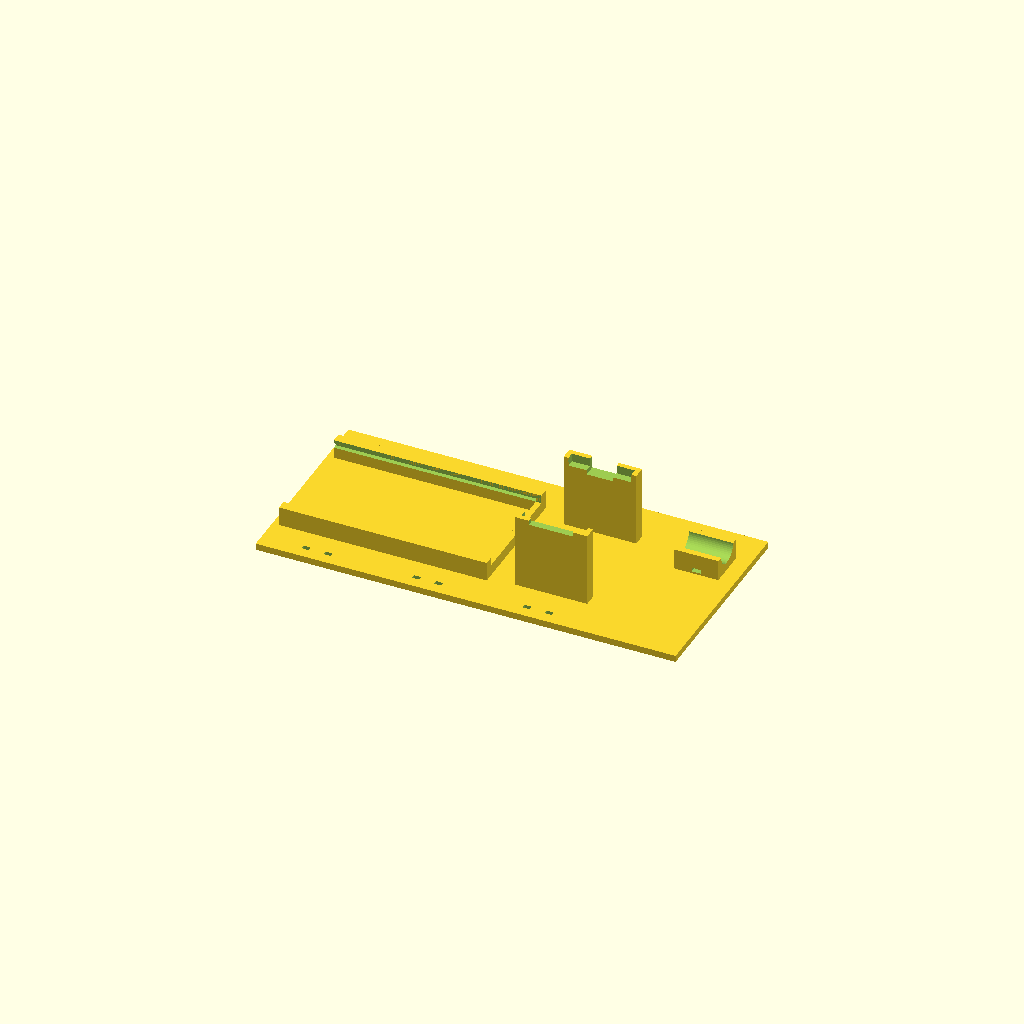
Cell 1: the model at its default parameters.
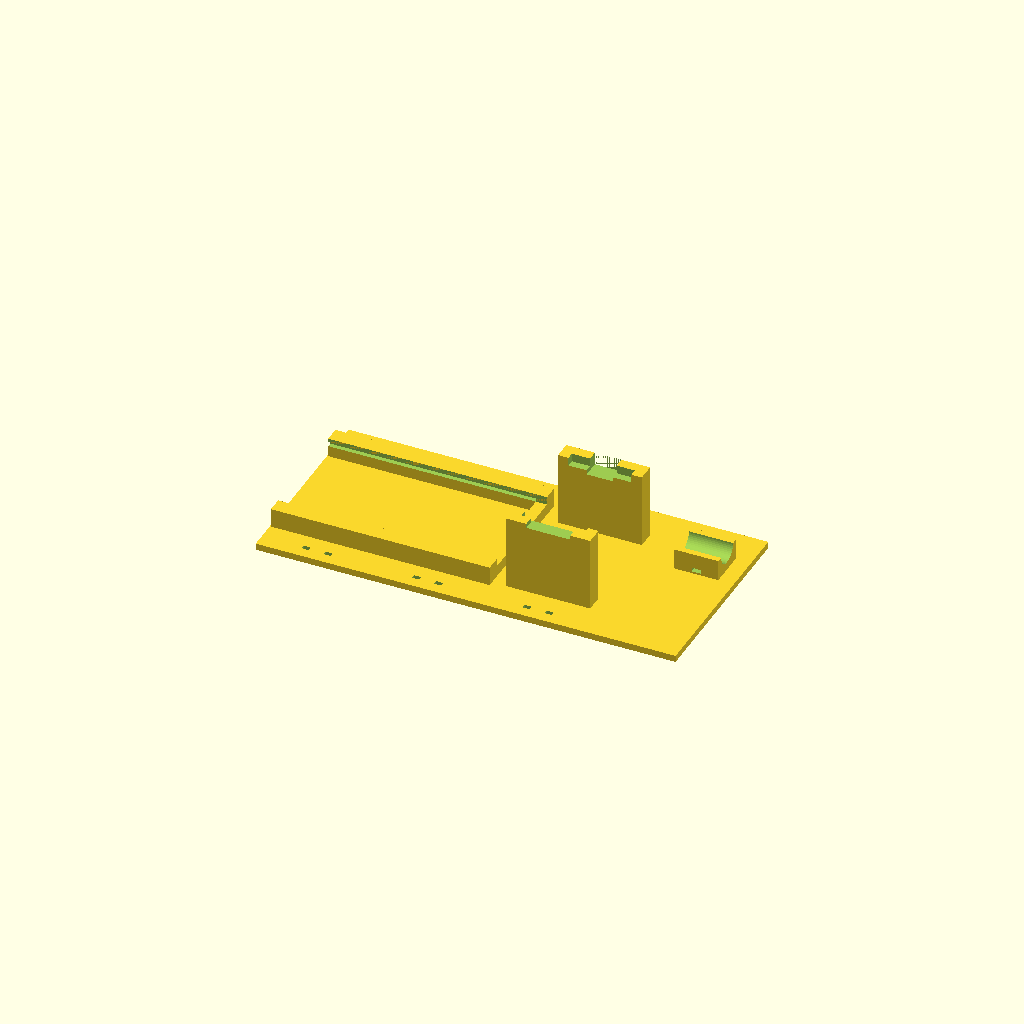
Cell 2 — wall set to 5, the other parameters unchanged.
One fixed orthographic camera (rotation 55°, 0°, 25°; colour scheme Cornfield) for every cell.
Source of the model, hardware/cad/electronics.scad:
// =====================================================================
// 전자부품 받침
//   ctrl_plate  제어판 (알약 스테이션 뒤, 탁자 위): 만능기판 + ESP32 + DC 잭을 한 판에
//   board_tray  작은 보드 받침 (ULN2003 ×4, MCP23017 → 알약 바닥판 / HX711 → 가루 바닥판, 바닥판에 붙어 있음)
// 나사 없음: 제어판은 한 판으로 출력, 작은 보드 받침은 바닥판과 한 덩어리.
// =====================================================================
include <config.scad>
include <lib.scad>

part = "ctrl";   // "ctrl" | "uln" | "mcp" | "hx" | "all"

wall   = 2.5;
lift   = 4;      // 보드 아랫면 높이 (납땜 자국 여유)
ledge  = 1.5;    // 보드 가장자리를 받치는 턱 폭

// ---- 알약 바닥판 위 배치 (알약 컵 기준) ----
uln_rel = [[62, 62], [-62, 62], [-62, -62], [62, -62]];   // pill_phi 45,135,225,315 모듈 아래
mcp_rel = [0, 62];
hx_rel  = [-55, 55];                                      // 가루 컵 기준

// 작은 보드 받침: 바닥판과 한 덩어리로 출력. 가장자리 턱 위에 보드, 짧은 두 변은 열려 있음(커넥터·핀).
// 보드는 케이블 타이 하나로 묶음: 받침 양옆 바닥판 구멍 → 바닥판 아랫면 홈 → 보드 위.
module board_tray(w, d, t) {
    ow = w + 2*clear; od = d + 2*clear;
    difference() {
        translate([-ow/2, -od/2 - wall, 0]) cube([ow, od + 2*wall, lift + t + 1.2]);
        translate([-ow/2 - 1, -od/2, lift]) cube([ow + 2, od, t + 5]);                          // 보드 자리
        translate([-ow/2 - 1, -od/2 + ledge, 1.5]) cube([ow + 2, od - 2*ledge, lift]);            // 납땜 자국 자리
    }
}
// 바닥판에서 파낼 것 (z=0 = 바닥판 윗면)
module board_tray_cut(w, d) {
    od = d + 2*clear;
    for (s = [-1, 1]) translate([-2.5, s * (od/2 + wall + 1.5) - 1.25, -base_t - 1]) cube([5, 2.5, base_t + 2]);
    translate([-2.5, -(od/2 + wall + 3), -base_t - 0.01]) cube([5, od + 2*wall + 6, 1.6]);
}

// ---- 제어판 ----
plate_t = 3;
pb_at   = [-45, 0];       // 제어판 기준
esp_at  = [30, 0];        // ESP32 는 세로로 (USB 가 +Y = 뒤쪽 가장자리)
dcj_at  = [78, 20];       // DC 잭은 +X 가장자리로 꽂음
groove_z = plate_t + 5;   // 만능기판 아랫면 높이
groove_d = 2;
esp_h   = 30;             // ESP32 아랫면 높이: 핀(약 8) + 점퍼 암 커넥터(14) + 굽힘 여유

module pb_holder() {       // 긴 두 변 홈에 밀어 넣음 (-X 쪽으로 넣고 +X 끝에서 멈춤)
    ow = pb_w + 2*wall; od = pb_d + 2*clear;
    difference() {
        union() for (s = [-1, 1]) translate([-ow/2, s > 0 ? od/2 - groove_d : -od/2 - wall, 0])
            cube([ow, wall + groove_d, groove_z + pb_t + 2*clear + 1.5]);
        translate([-ow/2 - 1, -od/2, groove_z]) cube([ow - wall + 1, od, pb_t + 2*clear]);
        translate([-ow/2 - 1, -od/2 + groove_d, groove_z]) cube([ow + 2, od - 2*groove_d, 20]);
    }
    translate([ow/2 - wall, -od/2 - wall, 0]) cube([wall, od + 2*wall, groove_z]);   // 끝 멈춤 (보드 아래까지만)
}

module esp_cradle() {      // 짧은 두 끝만 받침, 긴 두 변은 열림 → 점퍼를 먼저 꽂고 올려놓음
    L = esp_d; W = esp_w;  // 세로로 놓음: X 폭 = esp_d, Y 길이 = esp_w
    for (s = [-1, 1]) difference() {
        translate([-L/2 - wall, s > 0 ? W/2 - 3 : -W/2 - wall, 0]) cube([L + 2*wall, 3 + wall, esp_h + esp_t + 2]);
        translate([-L/2 - clear, -W/2 - clear, esp_h]) cube([L + 2*clear, W + 2*clear, 10]);
        if (s > 0) translate([-6, W/2 - 5, esp_h - 2]) cube([12, 10, 10]);    // USB 자리
        if (s < 0) translate([-10, -W/2 - esp_ant - 1, esp_h + esp_t]) cube([20, esp_ant + 2, 10]);   // 안테나 자리 (기판 윗면 위로 튀어나옴)
    }
}

module dcj_clamp() {
    difference() {
        union() {
            translate([-10, -(dcj_d/2 + 3), 0]) cube([20, dcj_d + 6, dcj_d/2 + 4]);
        }
        translate([-11, 0, dcj_d/2 + 4]) rotate([0, 90, 0]) cylinder(d = dcj_d + 2*clear, h = 22);
        translate([-2, -(dcj_d/2 + 4), 0.9]) cube([4, dcj_d + 8, 1.8]);   // 케이블 타이 홈
    }
}

module ctrl_plate() {
    difference() {
        translate([-ctrl_size[0]/2, -ctrl_size[1]/2, 0]) cube([ctrl_size[0], ctrl_size[1], plate_t]);
        // 케이블 타이 구멍: 제어판 앞 가장자리 (스테이션 쪽 전선 다발)
        for (x = [-70, -20, 30]) for (dx = [-5, 5]) translate([x + dx - 1.5, -ctrl_size[1]/2 + 5, -1]) cube([3, 2, plate_t + 2]);
    }
    translate([pb_at[0], pb_at[1], 0]) pb_holder();
    translate([esp_at[0], esp_at[1], plate_t - 0.01]) esp_cradle();
    translate([dcj_at[0], dcj_at[1], plate_t - 0.01]) dcj_clamp();
}

// ---- 바닥판에 붙는 받침 (frame.scad 가 씀) ----
module pill_boards(cut = false) {
    for (r = uln_rel) translate([cupL[0] + r[0], cupL[1] + r[1], 0])
        if (cut) board_tray_cut(uln_w, uln_d); else board_tray(uln_w, uln_d, uln_t);
    translate([cupL[0] + mcp_rel[0], cupL[1] + mcp_rel[1], 0])
        if (cut) board_tray_cut(mcp_w, mcp_d); else board_tray(mcp_w, mcp_d, mcp_t);
}
module powder_boards(cut = false) translate([cupP[0] + hx_rel[0], cupP[1] + hx_rel[1], 0])
    if (cut) board_tray_cut(hx_w, hx_d); else board_tray(hx_w, hx_d, hx_t);
module boards_placed() { pill_boards(); powder_boards(); }
module ctrl_placed() translate([ctrl_c[0], ctrl_c[1], -base_t]) ctrl_plate();

module electronics_all() {
    boards_placed();
    ctrl_placed();
}

if      (part == "ctrl") ctrl_plate();
else if (part == "uln")  board_tray(uln_w, uln_d, uln_t);
else if (part == "mcp")  board_tray(mcp_w, mcp_d, mcp_t);
else if (part == "hx")   board_tray(hx_w, hx_d, hx_t);
else if (part == "all")  electronics_all();
Customizer parameters (derived from the source; name, type, default, range or options):
part: string, default "ctrl"
wall: number, default 2.5
lift: number, default 4
ledge: number, default 1.5
mcp_rel: vector, default [0, 62]
hx_rel: vector, default [-55, 55]
